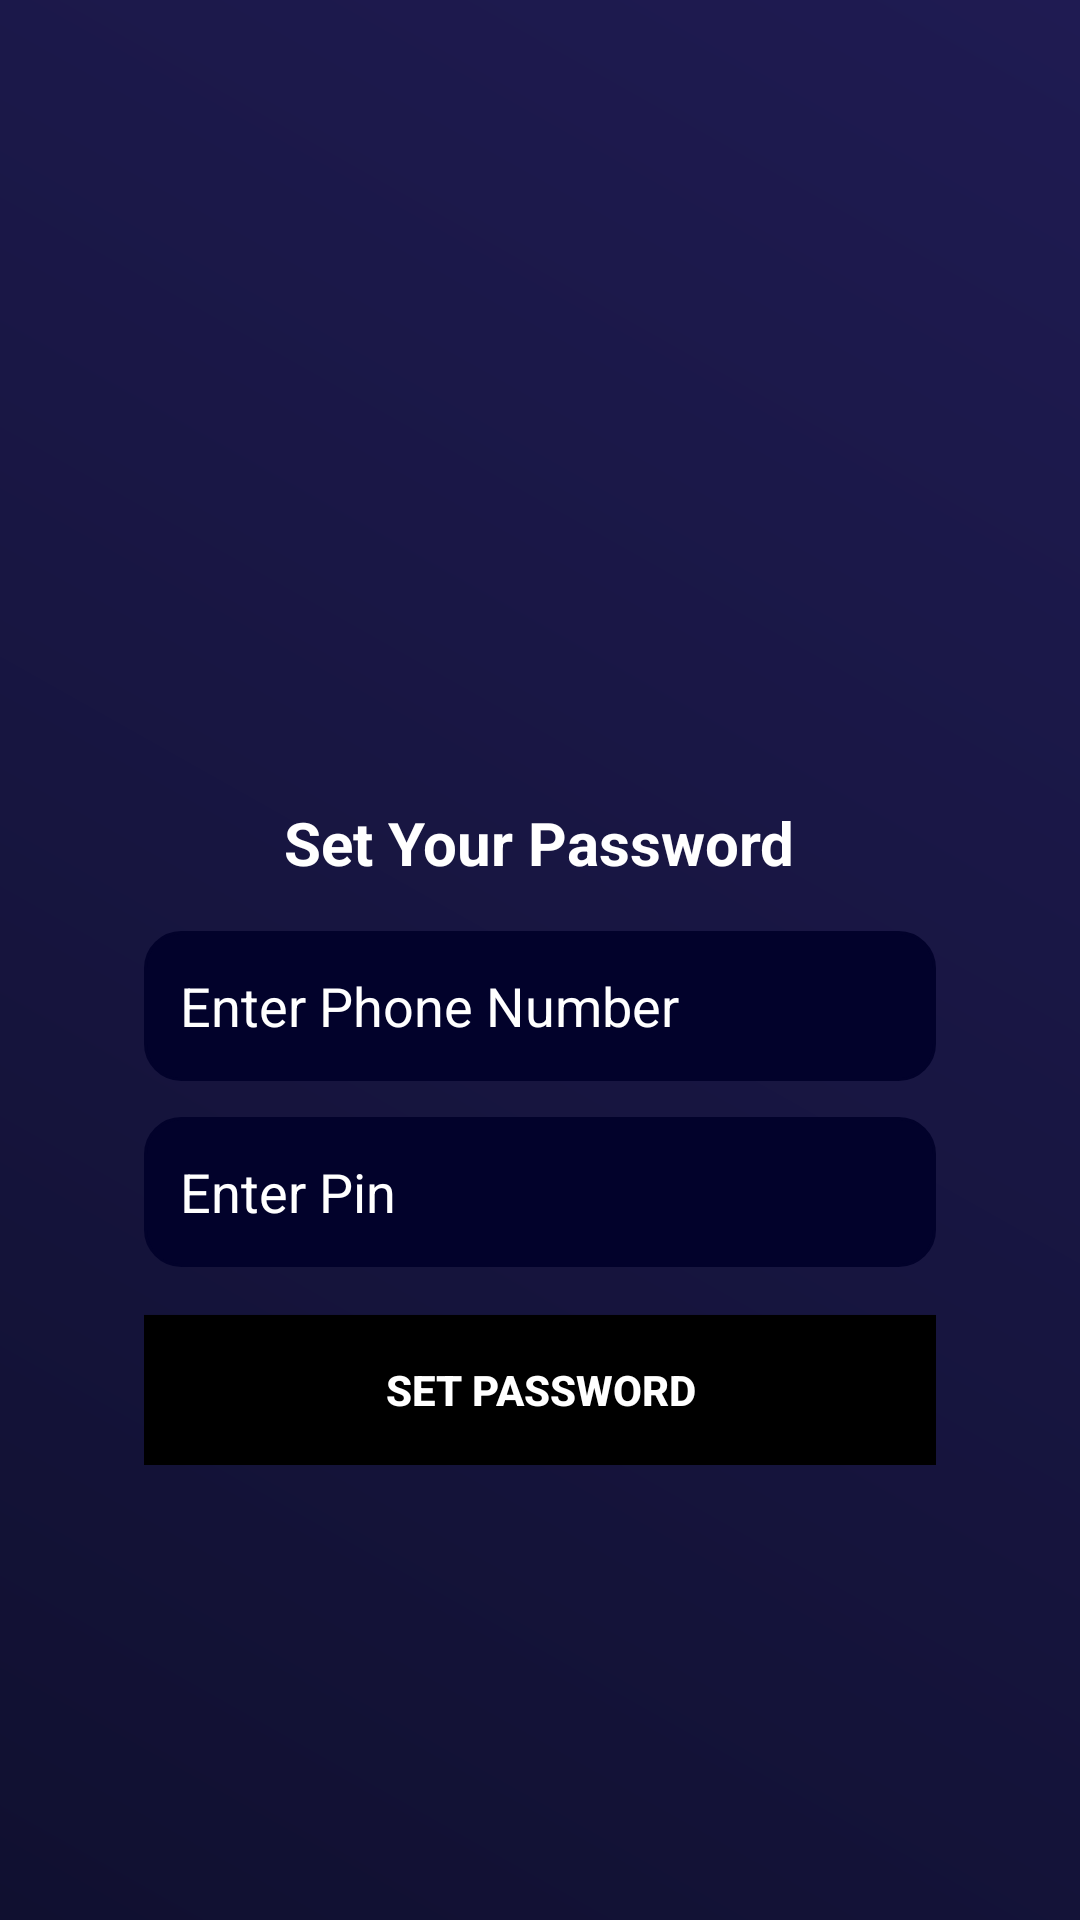

Produce the Android XML layout that renders to this screen, including the resource entries it uses.
<!-- AndroidManifest.xml: application theme Theme.MECHTECH001 -->
<!-- res/layout/activity_setpassword.xml -->
<?xml version="1.0" encoding="utf-8"?>
<LinearLayout xmlns:android="http://schemas.android.com/apk/res/android"
    xmlns:app="http://schemas.android.com/apk/res-auto"
    android:layout_width="match_parent"
    android:layout_height="match_parent"
    android:gravity="center"
    android:orientation="vertical"
    android:padding="24dp"
    android:background="@drawable/darkershades">

    
    <LinearLayout
        android:layout_width="match_parent"
        android:layout_height="wrap_content"
        android:padding="24dp"
        android:background="@drawable/backgroundpassword"
        android:elevation="8dp"
        android:orientation="vertical"
        android:gravity="center">

        <ImageView
            android:layout_width="100dp"
            android:layout_height="100dp"
            android:src="@drawable/lock"
            android:contentDescription="Lock Icon"
            android:layout_gravity="center"
            app:tint="@color/white" />

        <TextView
            android:layout_width="wrap_content"
            android:layout_height="wrap_content"
            android:text="Set Your Password"
            android:textSize="20sp"
            android:textColor="@color/white"
            android:layout_marginTop="16dp"
            android:textStyle="bold"
            android:gravity="center" />

        
        <EditText
            android:id="@+id/inputphone"
            android:layout_width="match_parent"
            android:layout_height="50dp"
            android:layout_marginTop="16dp"
            android:background="@drawable/roundedinputsfields"
            android:hint="Enter Phone Number"
            android:textColor="@color/white"
            android:textColorHint="@color/white"
            android:padding="12dp"
            android:inputType="phone" />

        
        <EditText
            android:id="@+id/inputpin"
            android:layout_width="match_parent"
            android:layout_height="50dp"
            android:layout_marginTop="12dp"
            android:background="@drawable/roundedinputsfields"
            android:hint="Enter Pin"
            android:textColor="@color/white"
            android:textColorHint="@color/white"
            android:padding="12dp"
            android:inputType="textPassword" />

        
        <Button
            android:id="@+id/setpin"
            android:background="@color/black"
            android:layout_width="match_parent"
            android:layout_height="50dp"
            android:layout_marginTop="16dp"

            android:text="Set Password"
            android:textColor="@color/white"
            android:textStyle="bold"
            android:elevation="4dp"
            android:padding="12dp" />
        <ProgressBar
            android:layout_width="40dp"
            android:layout_height="40dp"
            android:id="@+id/progressBar"
            android:layout_gravity="center"
            android:visibility="gone"/>
    </LinearLayout>

</LinearLayout>
<!-- resources referenced by this layout -->
<resources>
  <!-- drawable darkershades (drawable) -->
  <?xml version="1.0" encoding="utf-8"?>
  <layer-list xmlns:android="http://schemas.android.com/apk/res/android">
      <item>
          <shape android:shape="rectangle">
              <gradient
                  android:startColor="#101030"
                  android:endColor="#1F1B52"
                  android:angle="45"/>
          </shape>
      </item>
  </layer-list>
  <!-- drawable roundedinputsfields (drawable) -->
  <?xml version="1.0" encoding="utf-8"?>
  <shape xmlns:android="http://schemas.android.com/apk/res/android"
      android:shape="rectangle">
      <corners android:radius="12dp"/>
      <solid android:color="#02022B"/>
      <stroke android:width="1dp" android:color="#02022B"/>
      <padding android:left="10dp" android:right="10dp"/>
  </shape>
  <style name="Theme.MECHTECH001" parent="Base.Theme.MECHTECH001" />
  <style name="Base.Theme.MECHTECH001" parent="Theme.Material3.DayNight.NoActionBar">
          
          
      </style>
  <!-- not gathered from this repository: default colours our renderer supplied (Android Studio template values) -->
  <color name="black">#FF000000</color>
  <color name="white">#FFFFFFFF</color>
</resources>
